Labelled photos from "data_processed", an image-classification folder in 1Line25/Brain-Tumor-Detection-AI. The possible labels are: glioma tumor, meningioma tumor, no tumor, pituitary tumor.

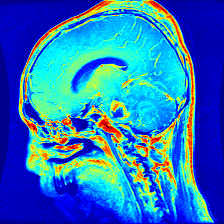
Label: glioma tumor

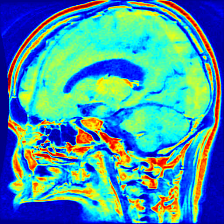
Label: pituitary tumor

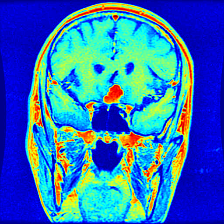
Label: meningioma tumor

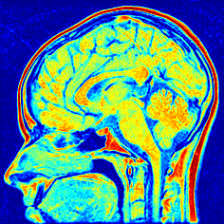
Label: no tumor

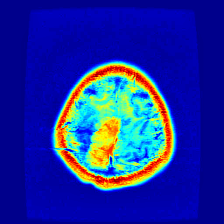
Label: meningioma tumor

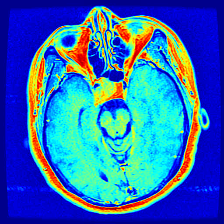
Label: pituitary tumor
